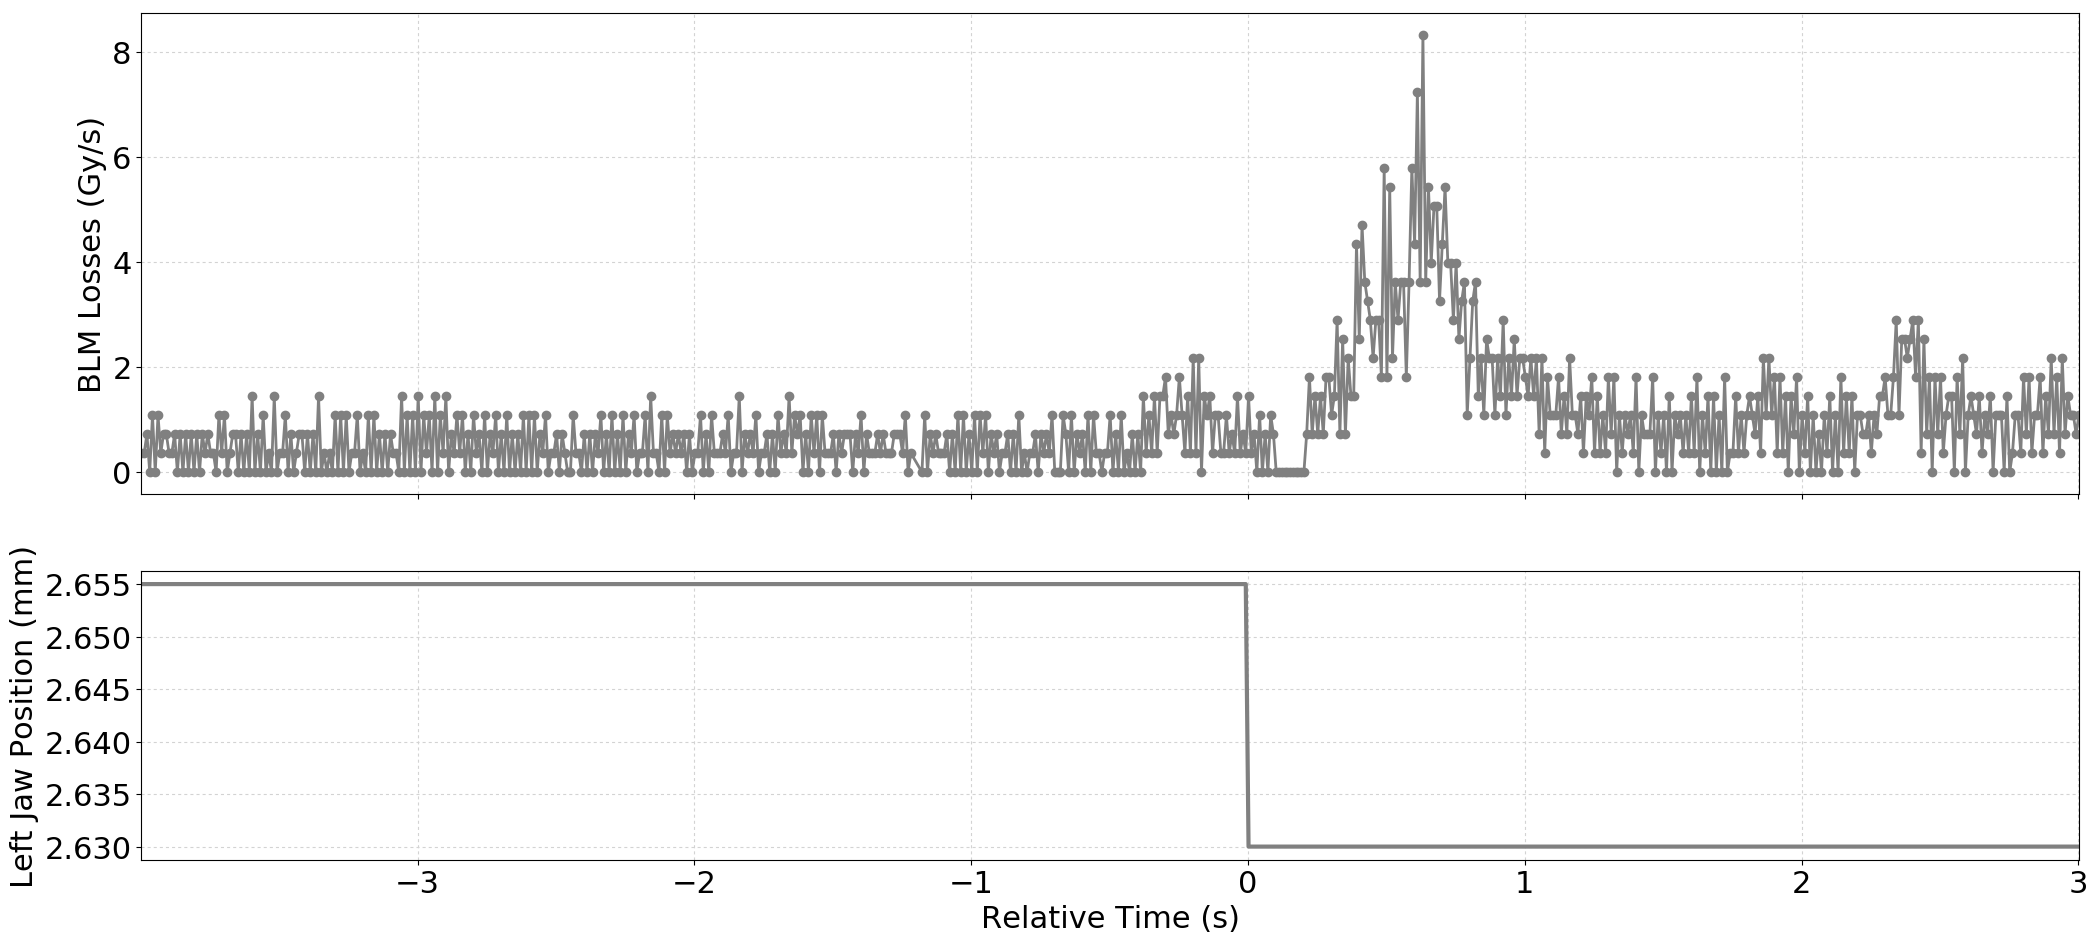

The table this chart was drawn from, first rows:
Timestamp, position, BLMTI.06L7.B1E10_TCP.D6L7.B1
1494170569580, 2.655, 3.6200000000000004e-07
1494170569590, 2.655, 3.6200000000000004e-07
1494170569600, 2.655, 7.240000000000001e-07
1494170569610, 2.655, 0.0
1494170569620, 2.655, 1.0859999999999999e-06
1494170569630, 2.655, 0.0
1494170569640, 2.655, 1.0859999999999999e-06
1494170569650, 2.655, 3.6200000000000004e-07
1494170569660, 2.655, 7.240000000000001e-07
1494170569670, 2.655, 7.240000000000001e-07
1494170569680, 2.655, 3.6200000000000004e-07
1494170569690, 2.655, 3.6200000000000004e-07
1494170569700, 2.655, 7.240000000000001e-07
1494170569710, 2.655, 0.0
1494170569720, 2.655, 7.240000000000001e-07
1494170569730, 2.655, 0.0
1494170569740, 2.655, 7.240000000000001e-07
1494170569750, 2.655, 0.0
1494170569760, 2.655, 7.240000000000001e-07
1494170569770, 2.655, 0.0
1494170569780, 2.655, 7.240000000000001e-07
1494170569790, 2.655, 0.0
1494170569800, 2.655, 7.240000000000001e-07
1494170569810, 2.655, 3.6200000000000004e-07
1494170569820, 2.655, 7.240000000000001e-07
1494170569830, 2.655, 3.6200000000000004e-07
1494170569840, 2.655, 3.6200000000000004e-07
1494170569850, 2.655, 0.0
1494170569860, 2.655, 1.0859999999999999e-06
1494170569870, 2.655, 3.6200000000000004e-07
1494170569880, 2.655, 1.0859999999999999e-06
1494170569890, 2.655, 0.0
1494170569900, 2.655, 3.6200000000000004e-07
1494170569910, 2.655, 7.240000000000001e-07
1494170569920, 2.655, 7.240000000000001e-07
1494170569930, 2.655, 0.0
1494170569940, 2.655, 7.240000000000001e-07
1494170569950, 2.655, 0.0
1494170569960, 2.655, 7.240000000000001e-07
1494170569970, 2.655, 0.0
1494170569980, 2.655, 1.4480000000000002e-06
1494170569990, 2.655, 0.0
1494170570000, 2.655, 7.240000000000001e-07
1494170570010, 2.655, 0.0
1494170570020, 2.655, 1.0859999999999999e-06
1494170570030, 2.655, 0.0
1494170570040, 2.655, 3.6200000000000004e-07
1494170570050, 2.655, 0.0
1494170570060, 2.655, 1.4480000000000002e-06
1494170570070, 2.655, 0.0
1494170570080, 2.655, 3.6200000000000004e-07
1494170570090, 2.655, 3.6200000000000004e-07
1494170570100, 2.655, 1.0859999999999999e-06
1494170570110, 2.655, 0.0
1494170570120, 2.655, 7.240000000000001e-07
1494170570130, 2.655, 0.0
1494170570140, 2.655, 3.6200000000000004e-07
1494170570150, 2.655, 7.240000000000001e-07
1494170570160, 2.655, 7.240000000000001e-07
1494170570170, 2.655, 0.0
... 638 more rows
